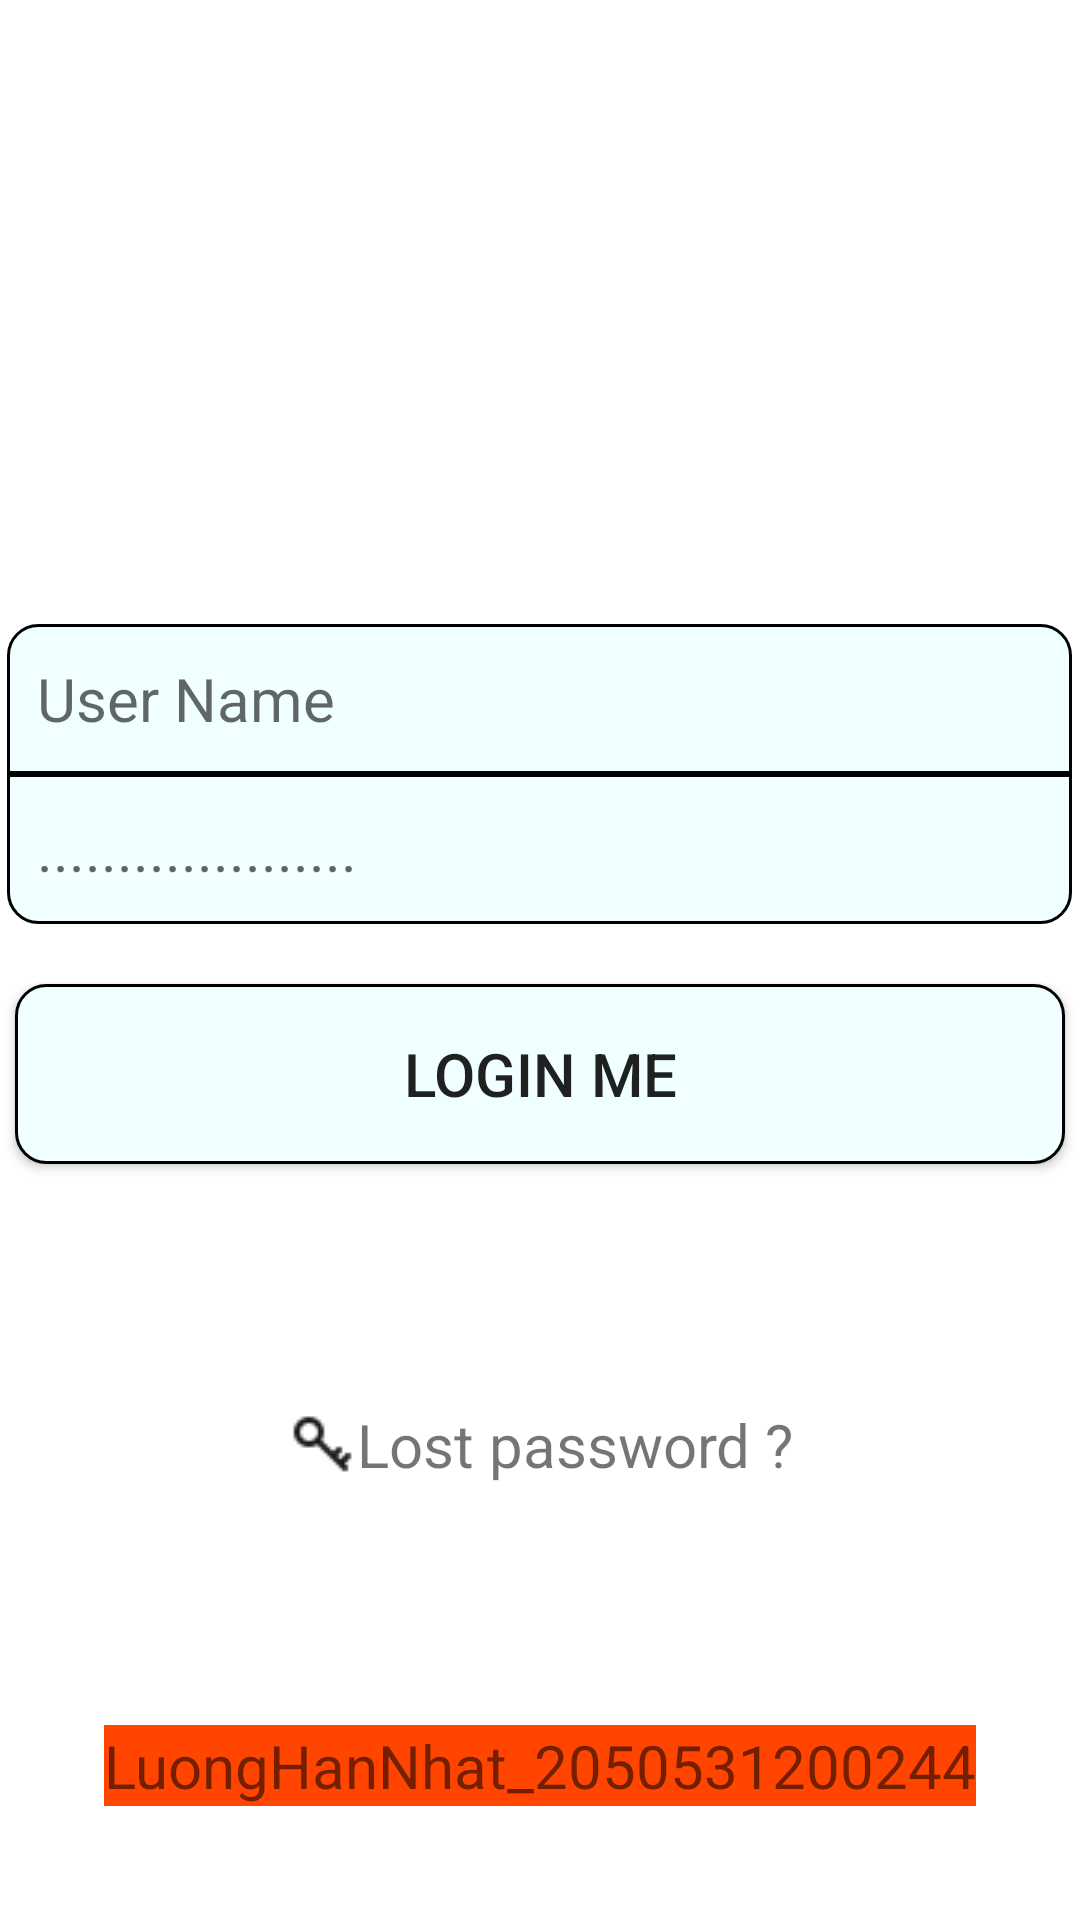

This screen was rendered from an Android layout file. Write that file and the resources it references.
<!-- AndroidManifest.xml: application theme Theme.Screen_Interface44 -->
<!-- res/layout/activity_main.xml -->
<?xml version="1.0" encoding="utf-8"?>
<RelativeLayout xmlns:android="http://schemas.android.com/apk/res/android"
    xmlns:tools="http://schemas.android.com/tools"
    android:layout_width="match_parent"
    android:layout_height="match_parent"
    tools:context=".MainActivity">

    <LinearLayout
        android:layout_width="match_parent"
        android:layout_height="wrap_content"
        android:layout_centerInParent="true"
        android:gravity="center"
        android:orientation="vertical"
        tools:ignore="UselessParent">

        <ImageView
            android:layout_width="120dp"
            android:layout_height="120dp"
            android:layout_marginBottom="50dp"
            android:contentDescription="@string/todo"
            android:src="@drawable/login" />

        <EditText
            android:background="@drawable/custom_edt"
            android:backgroundTint="@null"
            android:layout_width="wrap_content"
            android:layout_height="wrap_content"
            android:autofillHints="TODO"
            android:ems="15"
            android:hint="@string/user_name"
            android:textSize="20sp"
            tools:ignore="TextFields"
            android:padding="10dp"/>

        <EditText
            android:background="@drawable/custom_edt1"
            android:layout_width="wrap_content"
            android:layout_height="wrap_content"
            android:autofillHints=""
            android:ems="15"
            android:hint="@string/Password"
            android:inputType="textPassword"
            android:padding="10dp"
            android:textSize="20sp" />

        <Button
            android:id="@+id/btnLogin"
            android:background="@drawable/custom_button"
            android:layout_width="wrap_content"
            android:layout_height="wrap_content"
            android:width="350dp"
            android:height="60dp"
            android:layout_marginTop="20dp"
            android:text="@string/login_me"
            android:textSize="20dp"/>
        <TextView
            android:drawableLeft="@drawable/keylogin"
            android:layout_width="wrap_content"
            android:layout_height="wrap_content"
            android:layout_margin="80dp"
            android:text="@string/lost_password"
            android:textSize="20sp"
            tools:ignore="HardcodedText" />
        <TextView
            android:layout_width="wrap_content"
            android:layout_height="wrap_content"
            android:text="@string/luonghannhat_2050531200244"
            android:textSize="20sp"
            android:background="#FF4500"
            />

    </LinearLayout>
</RelativeLayout>
<!-- resources referenced by this layout -->
<resources>
  <!-- drawable custom_button (drawable) -->
  <?xml version="1.0" encoding="utf-8"?>
  
  <shape android:shape="rectangle"
      xmlns:android="http://schemas.android.com/apk/res/android">
      <size android:width="200dp"
          android:height="50dp" />
      <gradient android:startColor="#F0FFFF"
          android:endColor="#F0FFFF"/>
      <corners
          android:radius="10dp"/>
      <stroke android:width="1dp"
          android:color="@color/black"/>
  </shape>
  <!-- drawable custom_edt (drawable) -->
  <?xml version="1.0" encoding="utf-8"?>
  
  <shape android:shape="rectangle"
      xmlns:android="http://schemas.android.com/apk/res/android">
      <size android:width="200dp"
          android:height="50dp" />
      <gradient android:startColor="#F0FFFF"
          android:endColor="#F0FFFF"/>
      <corners
          android:topLeftRadius="10dp"
          android:topRightRadius="10dp"/>
      <stroke android:width="1dp"
          android:color="@color/black"/>
  </shape>
  <!-- drawable custom_edt1 (drawable) -->
  <?xml version="1.0" encoding="utf-8"?>
  
  <shape android:shape="rectangle"
  xmlns:android="http://schemas.android.com/apk/res/android">
  <size android:width="200dp"
      android:height="50dp" />
  <gradient android:startColor="#F0FFFF"
      android:endColor="#F0FFFF"/>
  <corners
      android:bottomLeftRadius="10dp"
      android:bottomRightRadius="10dp"/>
  <stroke android:width="1dp"
      android:color="@color/black"/>
  </shape>
  <!-- drawable keylogin: png bitmap (drawable, 506 bytes) -->
  <string name="Password">....................</string>
  <string name="login_me">LOGIN ME</string>
  <string name="lost_password">Lost password ?</string>
  <string name="luonghannhat_2050531200244">LuongHanNhat_2050531200244</string>
  <string name="todo">TODO</string>
  <string name="user_name">User Name</string>
  <style name="Theme.Screen_Interface44" parent="Theme.MaterialComponents.DayNight.DarkActionBar">
          
          <item name="colorPrimary">@color/purple_500</item>
          <item name="colorPrimaryVariant">@color/purple_700</item>
          <item name="colorOnPrimary">@color/white</item>
          
          <item name="colorSecondary">@color/teal_200</item>
          <item name="colorSecondaryVariant">@color/teal_700</item>
          <item name="colorOnSecondary">@color/black</item>
          
          <item name="android:statusBarColor" tools:targetApi="l">?attr/colorPrimaryVariant</item>
          
      </style>
  <!-- not gathered from this repository: default colours our renderer supplied (Android Studio template values) -->
  <color name="purple_500">#FF6200EE</color>
  <color name="purple_700">#FF3700B3</color>
  <color name="teal_200">#FF03DAC5</color>
  <color name="teal_700">#FF018786</color>
  <color name="black">#FF000000</color>
  <color name="white">#FFFFFFFF</color>
</resources>
